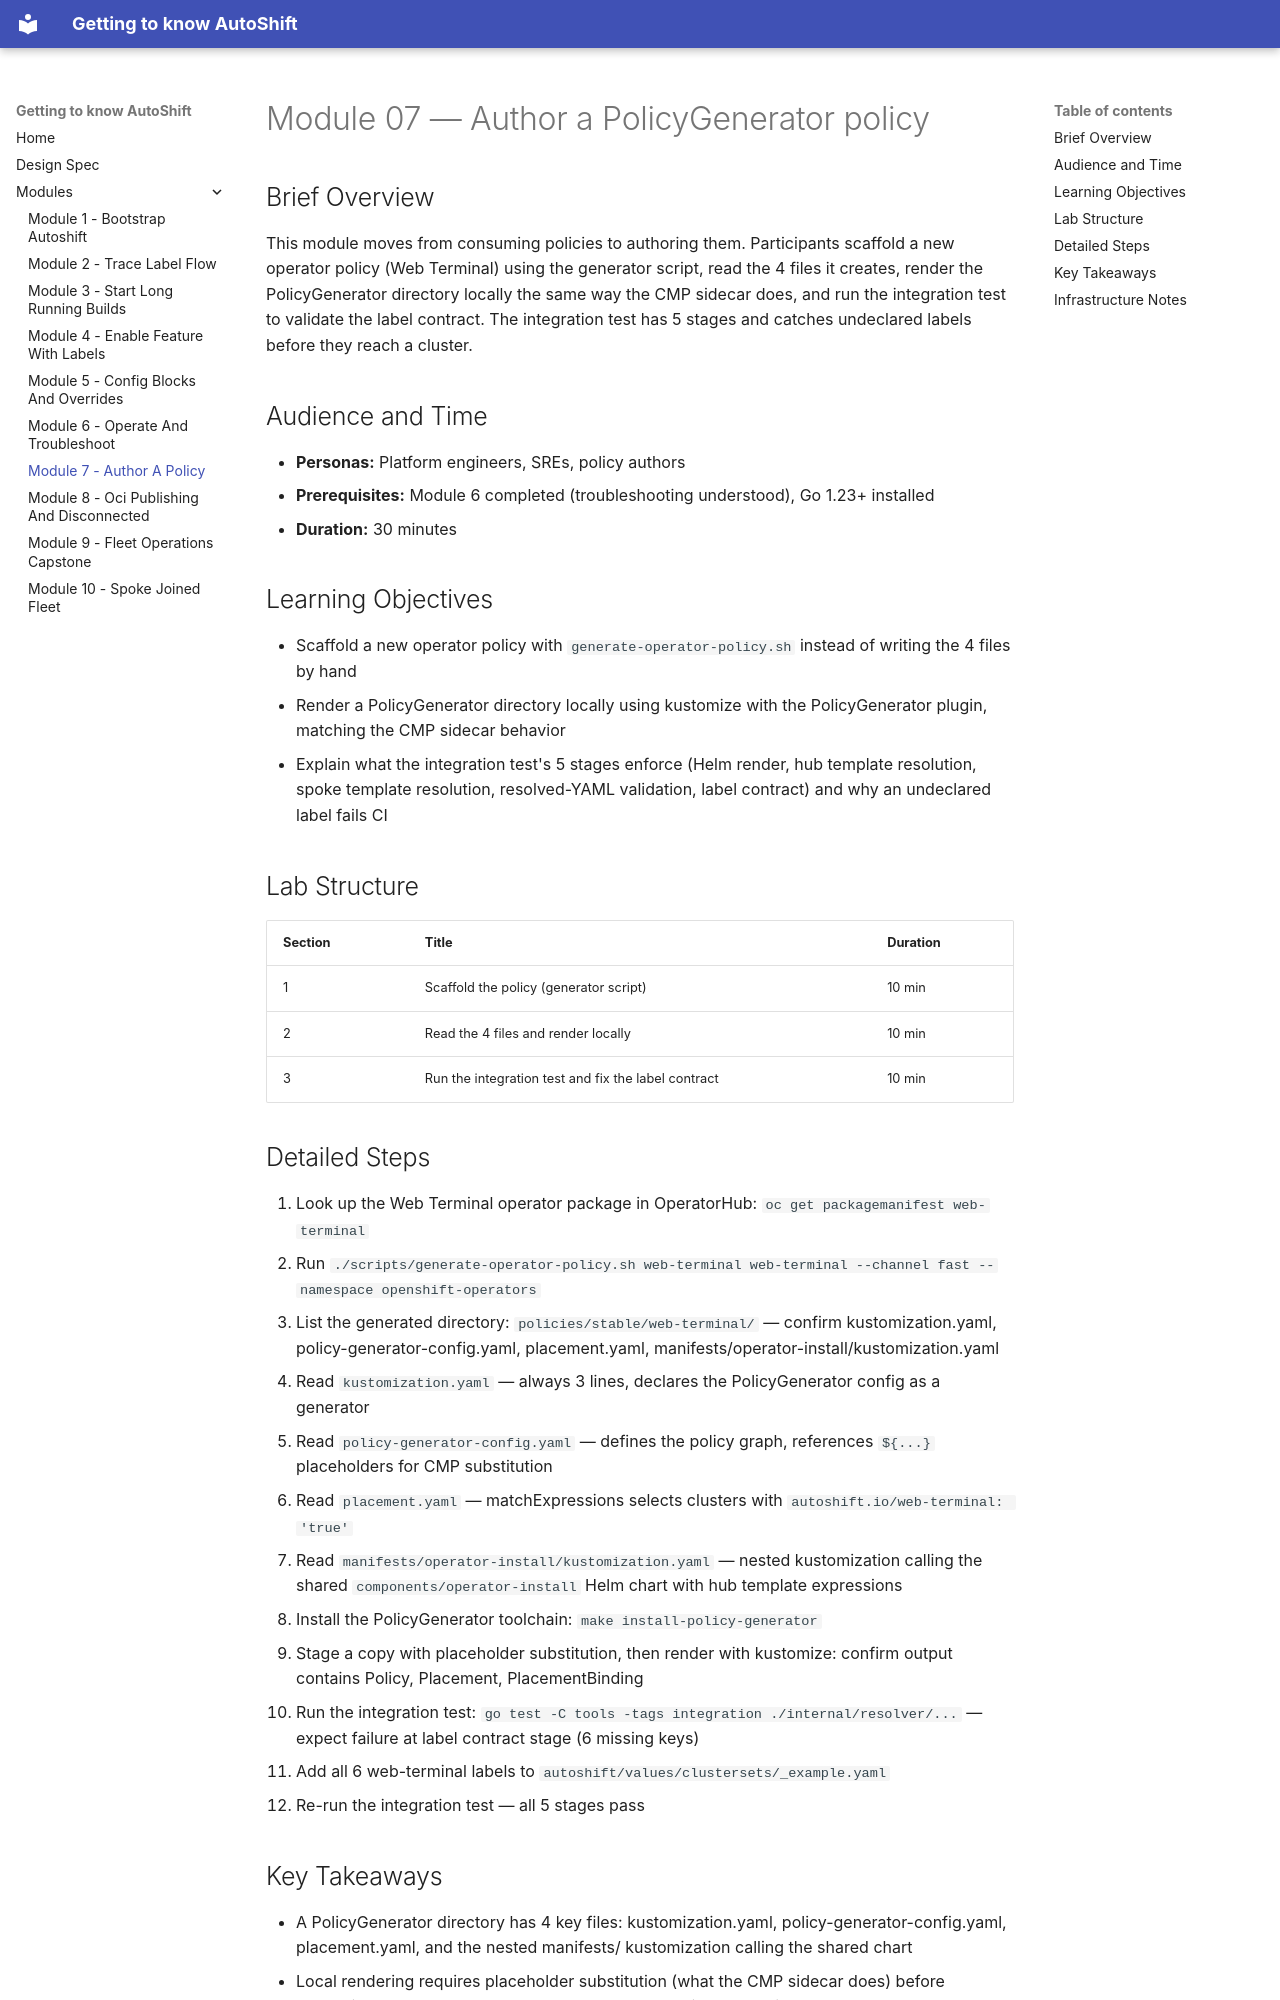

repository: rhpds/ph-openshift-autoshift · page: modules/module-07-author-a-policy/index.html · generator: mkdocs

# Module 07 — Author a PolicyGenerator policy

## Brief Overview

This module moves from consuming policies to authoring them. Participants scaffold a new operator policy (Web Terminal) using the generator script, read the 4 files it creates, render the PolicyGenerator directory locally the same way the CMP sidecar does, and run the integration test to validate the label contract. The integration test has 5 stages and catches undeclared labels before they reach a cluster.

## Audience and Time

- **Personas:** Platform engineers, SREs, policy authors
- **Prerequisites:** Module 6 completed (troubleshooting understood), Go 1.23+ installed
- **Duration:** 30 minutes

## Learning Objectives

- Scaffold a new operator policy with `generate-operator-policy.sh` instead of writing the 4 files by hand
- Render a PolicyGenerator directory locally using kustomize with the PolicyGenerator plugin, matching the CMP sidecar behavior
- Explain what the integration test's 5 stages enforce (Helm render, hub template resolution, spoke template resolution, resolved-YAML validation, label contract) and why an undeclared label fails CI

## Lab Structure

| Section | Title | Duration |
|---------|-------|----------|
| 1 | Scaffold the policy (generator script) | 10 min |
| 2 | Read the 4 files and render locally | 10 min |
| 3 | Run the integration test and fix the label contract | 10 min |

## Detailed Steps

1. Look up the Web Terminal operator package in OperatorHub: `oc get packagemanifest web-terminal`
2. Run `./scripts/generate-operator-policy.sh web-terminal web-terminal --channel fast --namespace openshift-operators`
3. List the generated directory: `policies/stable/web-terminal/` — confirm kustomization.yaml, policy-generator-config.yaml, placement.yaml, manifests/operator-install/kustomization.yaml
4. Read `kustomization.yaml` — always 3 lines, declares the PolicyGenerator config as a generator
5. Read `policy-generator-config.yaml` — defines the policy graph, references `${...}` placeholders for CMP substitution
6. Read `placement.yaml` — matchExpressions selects clusters with `autoshift.io/web-terminal: 'true'`
7. Read `manifests/operator-install/kustomization.yaml` — nested kustomization calling the shared `components/operator-install` Helm chart with hub template expressions
8. Install the PolicyGenerator toolchain: `make install-policy-generator`
9. Stage a copy with placeholder substitution, then render with kustomize: confirm output contains Policy, Placement, PlacementBinding
10. Run the integration test: `go test -C tools -tags integration ./internal/resolver/...` — expect failure at label contract stage (6 missing keys)
11. Add all 6 web-terminal labels to `autoshift/values/clustersets/_example.yaml`
12. Re-run the integration test — all 5 stages pass
